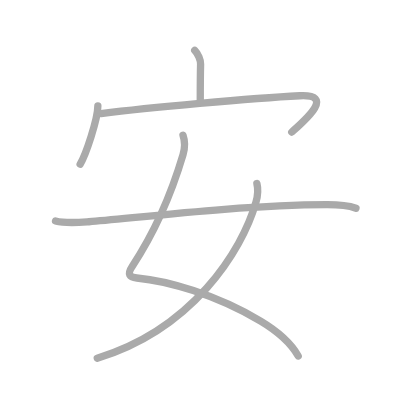
t = 0.00 s
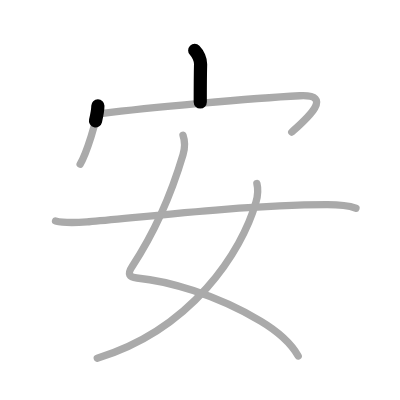
t = 1.25 s
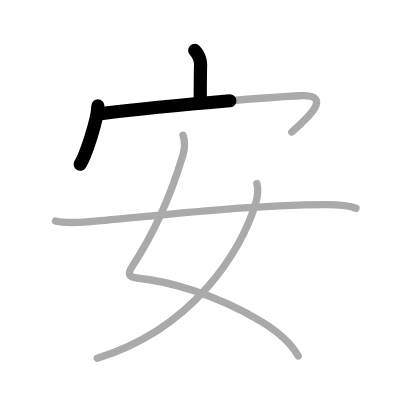
t = 2.50 s
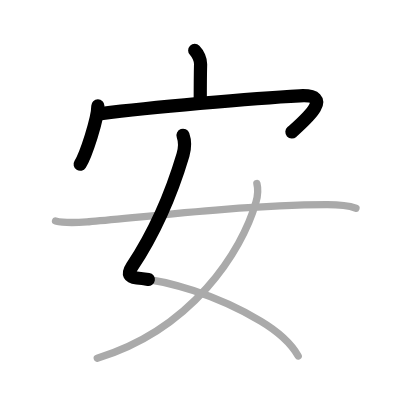
t = 3.50 s
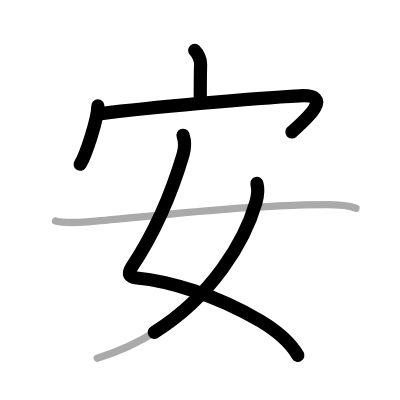
t = 4.75 s
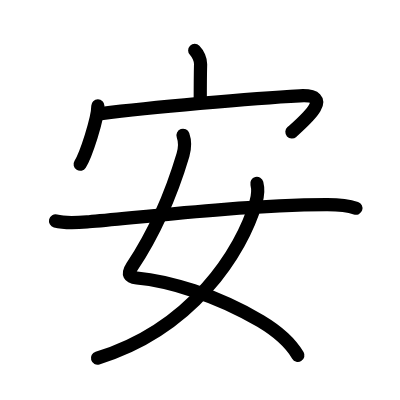
t = 6.00 s

The animated SVG that drew these frames (rendered in a browser with its animation timeline set to each time). Animation: 6 SMIL elements (animate=6); one cycle of 6.00 s.

<?xml version="1.0" standalone="no"?>
<!DOCTYPE svg PUBLIC "-//W3C//DTD SVG 1.1//EN"   "http://www.w3.org/Graphics/SVG/1.1/DTD/svg11.dtd">
<svg width="400px" height="400px"  version="1.1" xmlns="http://www.w3.org/2000/svg">
  <defs>
    <marker id="Triangle" viewBox="0 0 10 10" refX="0" refY="5" markerUnits="strokeWidth" markerWidth="3" style="stroke-opacity:0%;fill:#aaaaaa;" markerHeight="2" orient="auto">
      <path d="M 0 0 L 10 5 L 0 10 z" />
    </marker>
    
    <marker id="Arrow" viewBox="0 0 10 10" refX="5" refY="5" markerUnits="strokeWidth" markerWidth="1.8" style="stroke-opacity:0%;fill:#770000;" markerHeight="2" orient="auto">
      <path d="M 0 4 L 6 4 L 4 1 L 10 5 L 4 9 L 6 6 L 0 6 z" />
        <circle cx="5" cy="5" r="5" />
      </marker>
    
    <marker id="TriangleRed" viewBox="0 0 10 10" refX="0" refY="5" markerUnits="strokeWidth" markerWidth="3" style="stroke-opacity:0%;fill:#CC0000;" markerHeight="2" orient="auto">
      <path d="M 0 0 L 10 5 L 0 10 z" />
    </marker>
    
    <marker id="ArrowRed" viewBox="0 0 10 10" refX="5" refY="5" markerUnits="strokeWidth" markerWidth="1.8" style="stroke-opacity:0%;fill:#CC0000;" markerHeight="2" orient="auto">
      <path d="M 0 4 L 6 4 L 4 1 L 10 5 L 4 9 L 6 6 L 0 6 z" />
        <circle cx="5" cy="5" r="5" />
      </marker>
    
  </defs>
  
  <path style="fill:#ffffff; fill-opacity:100%; fill-rule:evenodd; stroke-width:0;" d="M 0 0 L 400px 0 L 400px 400px L 0 400px L 0 0" />

  <g transform="scale(3.6697247706422 3.6697247706422)">
<path style="fill:none; fill-opacity:0%; fill-rule:evenodd; stroke:#aaaaaa; stroke-opacity:100%; stroke-width: 1.5pt; stroke-linejoin:round; stroke-linecap:round;" d="M53.06 13.73c0.92 0.92 1.63 2.6 1.6 3.75c-0.09 3.62-0.09 7.03-0.09 10.33"></path>
<path style="fill:none; fill-opacity:0%; fill-rule:evenodd; stroke:#aaaaaa; stroke-opacity:100%; stroke-width: 1.5pt; stroke-linejoin:round; stroke-linecap:round;" d="M26.67 28.85c0 3.6-3.32 13.5-4.83 15.9"></path>
<path style="fill:none; fill-opacity:0%; fill-rule:evenodd; stroke:#aaaaaa; stroke-opacity:100%; stroke-width: 1.5pt; stroke-linejoin:round; stroke-linecap:round;" d="M27.53 30.96c12.72-1.58 40.97-4.21 54.14-4.86c9.82-0.48 1.45 6.65-2.17 9.9"></path>
<path style="fill:none; fill-opacity:0%; fill-rule:evenodd; stroke:#aaaaaa; stroke-opacity:100%; stroke-width: 1.5pt; stroke-linejoin:round; stroke-linecap:round;" d="M49.87 36.87c0.51 1.45 0.52 3.55 0 5.32c-2.74 9.22-7.03 20.09-13.85 30.42c-1.43 2.17-0.76 2.95 1.26 3.14c8.23 0.75 21.61 4.5 33.74 11.77c4.36 2.61 8.24 5.98 10.24 9.48"></path>
<path style="fill:none; fill-opacity:0%; fill-rule:evenodd; stroke:#aaaaaa; stroke-opacity:100%; stroke-width: 1.5pt; stroke-linejoin:round; stroke-linecap:round;" d="M70 50c0.38 1.48 0.22 3.46-0.26 5.13c-3.88 13.52-17.45 34.6-43.24 42.49"></path>
<path style="fill:none; fill-opacity:0%; fill-rule:evenodd; stroke:#aaaaaa; stroke-opacity:100%; stroke-width: 1.5pt; stroke-linejoin:round; stroke-linecap:round;" d="M15.13 60.22c2.85 0.74 6.22 0.42 9.12 0.2c11.33-0.85 40.73-4.55 64.72-4.64c2.27-0.01 6.19 0.33 8.03 0.96"></path>

<path style="fill:none; fill-opacity:0%; fill-rule:evenodd; stroke:#000000; stroke-opacity:100%; stroke-width: 2.7pt; stroke-linejoin:round; stroke-linecap:round;" d="M53.06 13.73c0.92 0.92 1.63 2.6 1.6 3.75c-0.09 3.62-0.09 7.03-0.09 10.33" pathLength="100" stroke-dashoffset="100" stroke-dasharray="100 105"><animate id="dashAnim1" attributeName="stroke-dashoffset" from="100" to="0" dur="1s" calcMode="linear" fill="freeze"/></path>
<path style="fill:none; fill-opacity:0%; fill-rule:evenodd; stroke:#000000; stroke-opacity:100%; stroke-width: 2.7pt; stroke-linejoin:round; stroke-linecap:round;" d="M26.67 28.85c0 3.6-3.32 13.5-4.83 15.9" pathLength="100" stroke-dashoffset="100" stroke-dasharray="100 105"><animate id="dashAnim2" attributeName="stroke-dashoffset" from="100" to="0" dur="1s" calcMode="linear" begin="dashAnim1.end" fill="freeze"/></path>
<path style="fill:none; fill-opacity:0%; fill-rule:evenodd; stroke:#000000; stroke-opacity:100%; stroke-width: 2.7pt; stroke-linejoin:round; stroke-linecap:round;" d="M27.53 30.96c12.72-1.58 40.97-4.21 54.14-4.86c9.82-0.48 1.45 6.65-2.17 9.9" pathLength="100" stroke-dashoffset="100" stroke-dasharray="100 105"><animate id="dashAnim3" attributeName="stroke-dashoffset" from="100" to="0" dur="1s" calcMode="linear" begin="dashAnim2.end" fill="freeze"/></path>
<path style="fill:none; fill-opacity:0%; fill-rule:evenodd; stroke:#000000; stroke-opacity:100%; stroke-width: 2.7pt; stroke-linejoin:round; stroke-linecap:round;" d="M49.87 36.87c0.51 1.45 0.52 3.55 0 5.32c-2.74 9.22-7.03 20.09-13.85 30.42c-1.43 2.17-0.76 2.95 1.26 3.14c8.23 0.75 21.61 4.5 33.74 11.77c4.36 2.61 8.24 5.98 10.24 9.48" pathLength="100" stroke-dashoffset="100" stroke-dasharray="100 105"><animate id="dashAnim4" attributeName="stroke-dashoffset" from="100" to="0" dur="1s" calcMode="linear" begin="dashAnim3.end" fill="freeze"/></path>
<path style="fill:none; fill-opacity:0%; fill-rule:evenodd; stroke:#000000; stroke-opacity:100%; stroke-width: 2.7pt; stroke-linejoin:round; stroke-linecap:round;" d="M70 50c0.38 1.48 0.22 3.46-0.26 5.13c-3.88 13.52-17.45 34.6-43.24 42.49" pathLength="100" stroke-dashoffset="100" stroke-dasharray="100 105"><animate id="dashAnim5" attributeName="stroke-dashoffset" from="100" to="0" dur="1s" calcMode="linear" begin="dashAnim4.end" fill="freeze"/></path>
<path style="fill:none; fill-opacity:0%; fill-rule:evenodd; stroke:#000000; stroke-opacity:100%; stroke-width: 2.7pt; stroke-linejoin:round; stroke-linecap:round;" d="M15.13 60.22c2.85 0.74 6.22 0.42 9.12 0.2c11.33-0.85 40.73-4.55 64.72-4.64c2.27-0.01 6.19 0.33 8.03 0.96" pathLength="100" stroke-dashoffset="100" stroke-dasharray="100 105"><animate id="dashAnim6" attributeName="stroke-dashoffset" from="100" to="0" dur="1s" calcMode="linear" begin="dashAnim5.end" fill="freeze"/></path>

</g>

</svg>  
          
